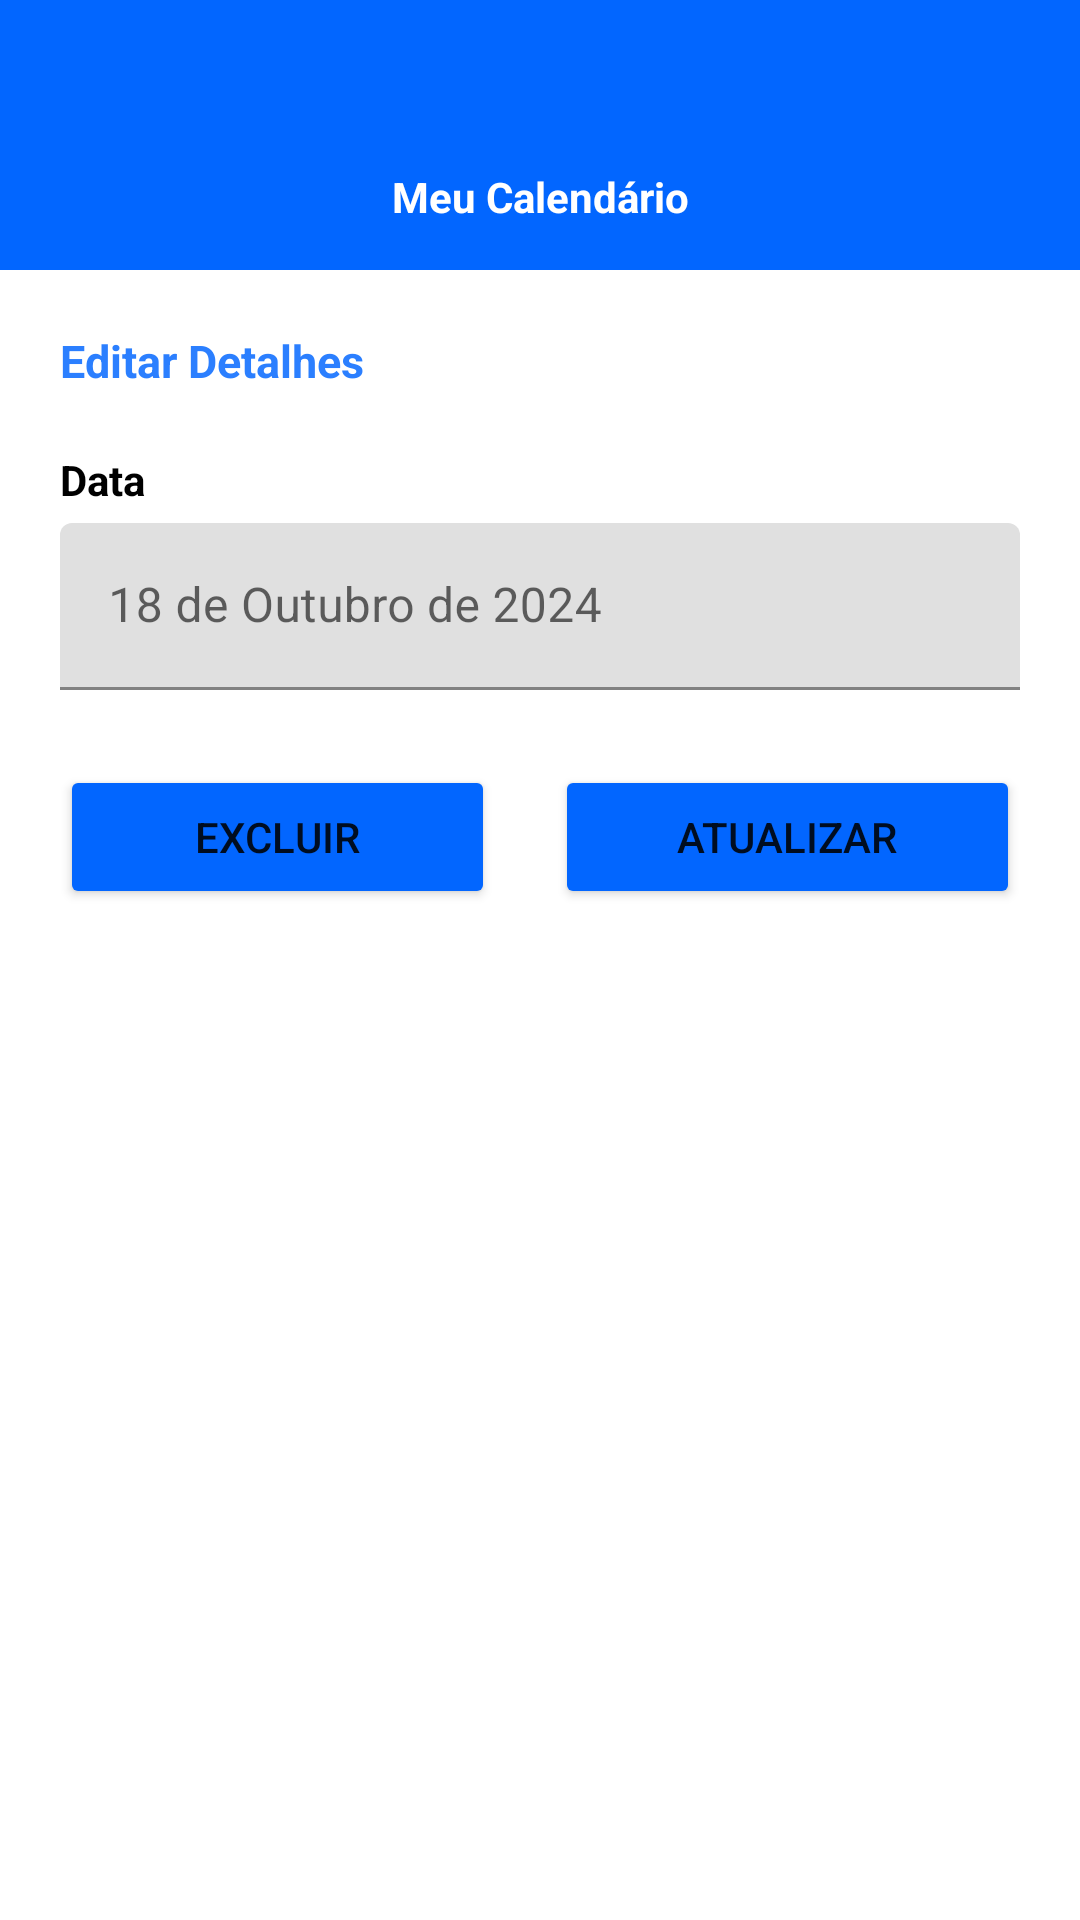

The Android layout XML behind this screen, and the referenced resources:
<!-- AndroidManifest.xml: application theme Theme.MeuCalendario -->
<!-- res/layout/fragment_editar_evento.xml -->
<?xml version="1.0" encoding="utf-8"?>
<LinearLayout xmlns:android="http://schemas.android.com/apk/res/android"
    android:layout_width="match_parent"
    android:layout_height="match_parent"
    xmlns:app="http://schemas.android.com/apk/res-auto"
    android:orientation="vertical">

    <LinearLayout
        android:id="@+id/Header"
        android:layout_width="match_parent"
        android:layout_height="90dp"
        android:background="#0266FF"
        android:orientation="horizontal"
        android:textAlignment="center"
        android:weightSum="100">

        <ImageView
            android:id="@+id/btn_back"
            android:layout_width="40dp"
            android:layout_height="40dp"
            android:layout_gravity="bottom"
            android:layout_marginLeft="5dp"
            android:layout_marginBottom="5dp"
            android:layout_weight="10"
            android:adjustViewBounds="true"
            android:clickable="true"
            android:maxWidth="40dp"
            app:srcCompat="@drawable/baseline_keyboard_arrow_left_24" />

        <TextView
            android:id="@+id/HeaderText"
            android:layout_width="match_parent"
            android:layout_height="wrap_content"
            android:layout_gravity="bottom"
            android:layout_weight="80"
            android:foregroundGravity="bottom|center"
            android:gravity="bottom|center"
            android:paddingBottom="15dp"
            android:text="Meu Calendário"
            android:textAlignment="center"
            android:textColor="#FFFFFF"
            android:textStyle="bold" />

        <ImageView
            android:id="@+id/nada"
            android:layout_width="40dp"
            android:layout_height="40dp"
            android:layout_gravity="bottom"
            android:layout_marginRight="5dp"
            android:layout_marginBottom="5dp"
            android:layout_weight="10"
            android:adjustViewBounds="true"
            android:maxWidth="40dp"
            android:visibility="invisible"
            app:srcCompat="@drawable/baseline_keyboard_arrow_left_24" />

    </LinearLayout>

    <LinearLayout
        android:id="@+id/main_content"
        android:layout_width="match_parent"
        android:layout_height="match_parent"
        android:layout_marginBottom="20dp"
        android:layout_marginTop="20dp"
        android:clipToPadding="false"
        android:orientation="vertical"
        android:paddingStart="20dp"
        android:paddingEnd="20dp">

        <TextView
            android:id="@+id/titleEditDetalhes"
            android:layout_width="match_parent"
            android:layout_height="wrap_content"
            android:text="Editar Detalhes"
            android:textColor="#2B7FFF"
            android:textSize="15dp"
            android:textStyle="bold" />

        <TextView
            android:id="@+id/label_data"
            android:layout_width="match_parent"
            android:layout_height="wrap_content"
            android:layout_marginTop="20dp"
            android:layout_marginBottom="5dp"
            android:text="Data"
            android:textColor="#000000"
            android:textSize="14dp"
            android:textStyle="bold" />

        <com.google.android.material.textfield.TextInputLayout
            android:id="@+id/Date_Input_Layout"
            android:layout_width="match_parent"
            android:layout_height="wrap_content">

            <com.google.android.material.textfield.TextInputEditText
                android:id="@+id/event_date"
                android:layout_width="match_parent"
                android:layout_height="wrap_content"
                android:hint="18 de Outubro de 2024" />

        </com.google.android.material.textfield.TextInputLayout>

        <LinearLayout
            android:weightSum="100"
            android:layout_width="match_parent"
            android:layout_height="match_parent"
            android:gravity="center_horizontal"
            android:orientation="horizontal">

            <Button
                android:id="@+id/btn_excluir"
                android:layout_weight="50"
                android:layout_width="wrap_content"
                android:layout_height="wrap_content"
                android:layout_marginTop="25dp"
                android:layout_marginRight="10dp"
                android:backgroundTint="#0266FF"
                android:text="Excluir"
                android:textColorHighlight="#0266FF"
                android:textColorHint="#0266FF"
                android:textColorLink="#0266FF"
                app:rippleColor="#0266FF" />

            <Button
                android:id="@+id/btn_atualizar"
                android:layout_weight="50"
                android:layout_width="wrap_content"
                android:layout_height="wrap_content"
                android:layout_marginLeft="10dp"
                android:layout_marginTop="25dp"
                android:backgroundTint="#0266FF"
                android:text="Atualizar"
                android:textColorHighlight="#0266FF"
                android:textColorHint="#0266FF"
                android:textColorLink="#0266FF"
                app:rippleColor="#0266FF" />
        </LinearLayout>

    </LinearLayout>

</LinearLayout>
<!-- resources referenced by this layout -->
<resources>
  <style name="Theme.MeuCalendario" parent="Theme.MaterialComponents.DayNight.NoActionBar">
          
          <item name="colorPrimary">@color/purple_500</item>
          <item name="colorPrimaryVariant">@color/purple_700</item>
          <item name="colorOnPrimary">@color/white</item>
          
          <item name="colorSecondary">@color/teal_200</item>
          <item name="colorSecondaryVariant">@color/teal_700</item>
          <item name="colorOnSecondary">@color/black</item>
          
          <item name="android:statusBarColor">?attr/colorPrimaryVariant</item>
          
      </style>
  <color name="purple_500">#FF6200EE</color>
  <color name="purple_700">#FF3700B3</color>
  <color name="white">#FFFFFFFF</color>
  <color name="teal_200">#FF03DAC5</color>
  <color name="teal_700">#FF018786</color>
  <color name="black">#FF000000</color>
</resources>
